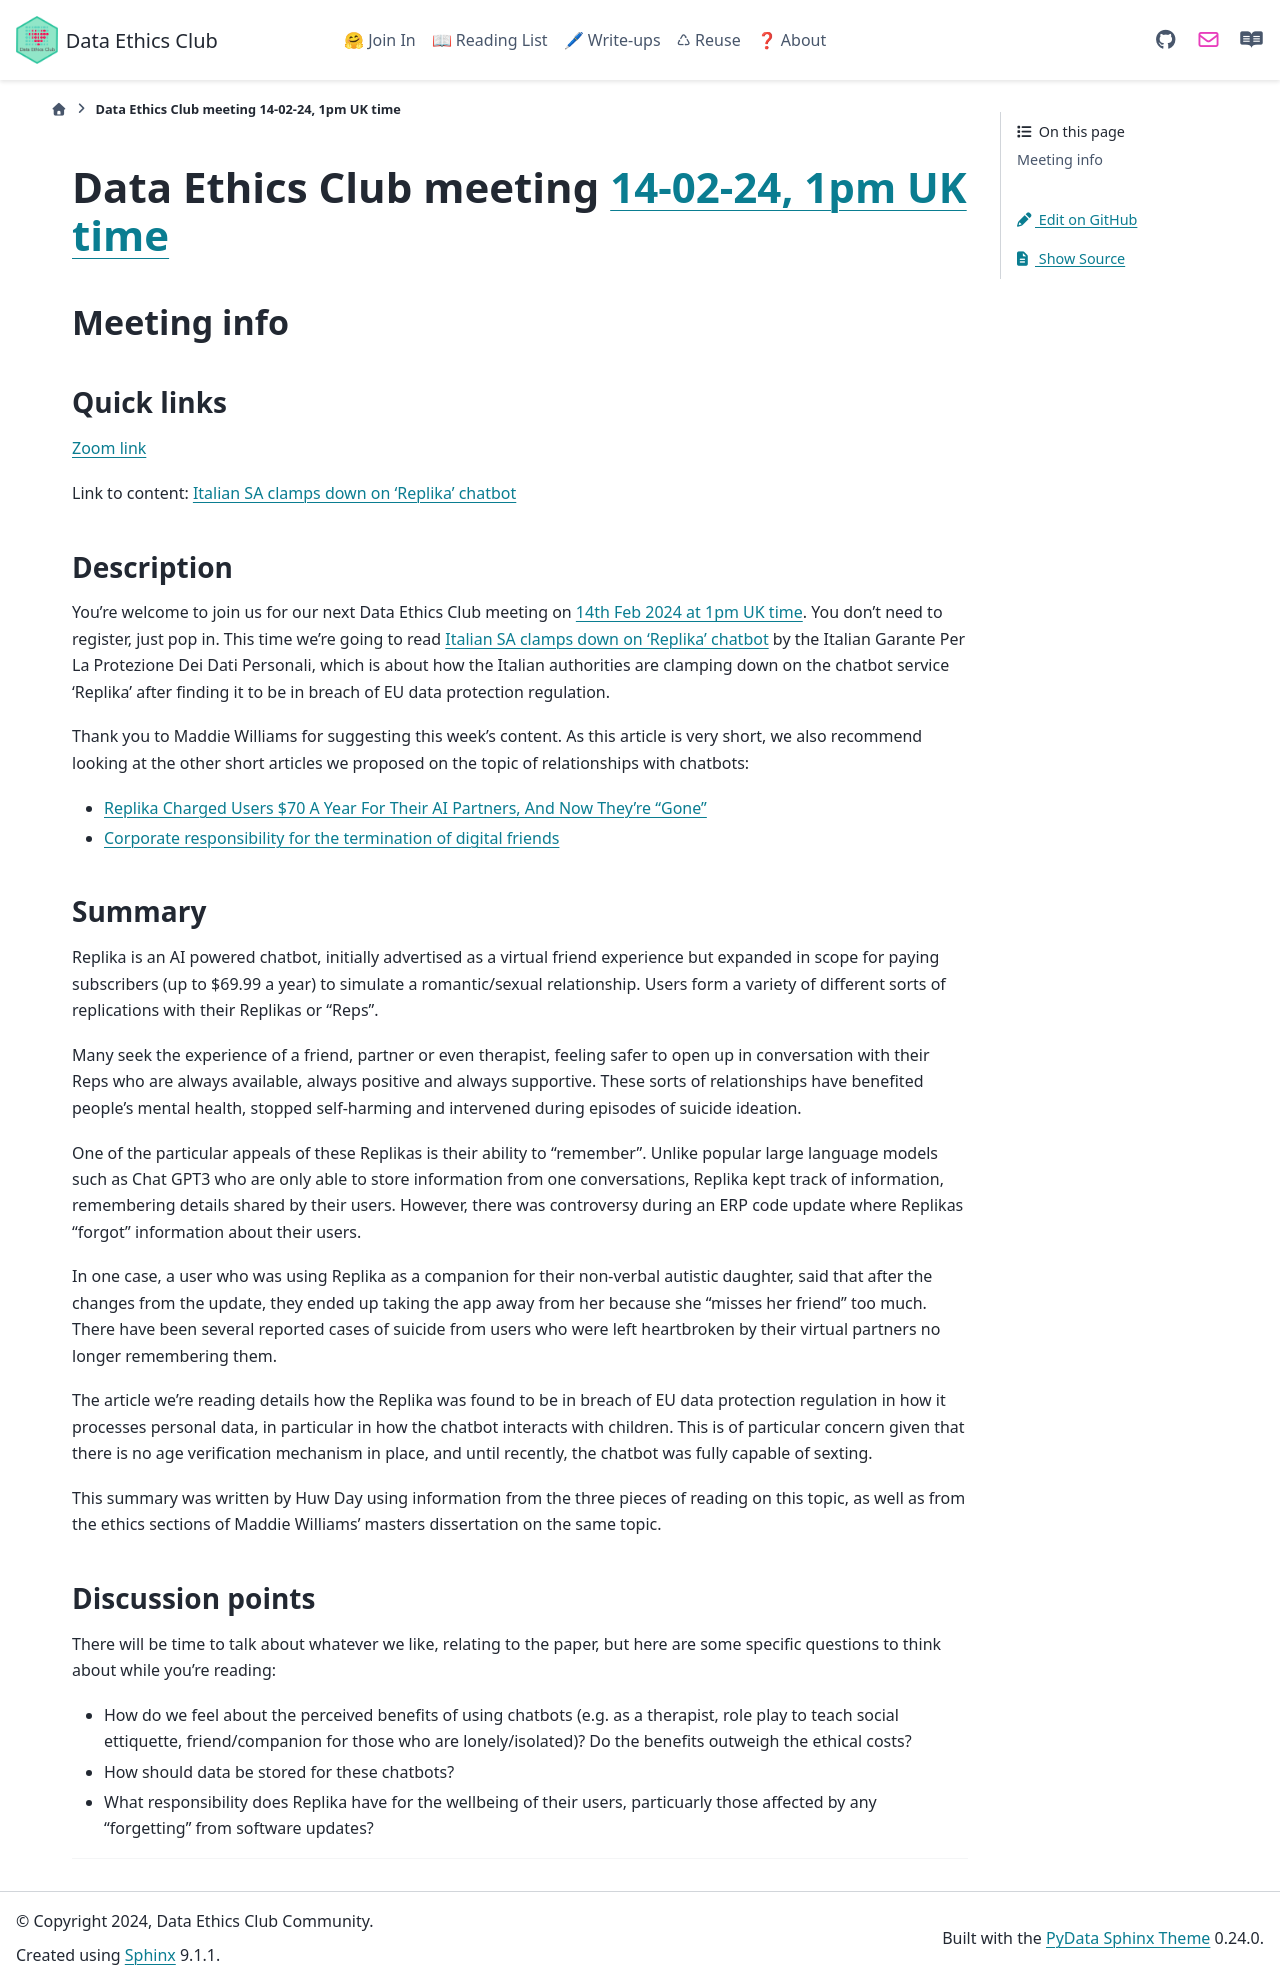

repository: very-good-science/data-ethics-club · page: join_in/meetings/2024/02-feb/14-02-24_meeting.html · generator: sphinx

# Data Ethics Club meeting [14-02-24, 1pm UK time][timedate]

<!-- 
TODO:
- [ ] Change to a new branch (DD-MM-YY_meeting)
- [ ] Copy this template to meetings/YEAR/DD-MM-YY_meeting.md (put in actual year + date)
- [ ] Put in the Event time on: https://www.timeanddate.com/worldclock/fixedform.html and copy result to LINK-TO-TIMEDATE
- [ ] Change all ALL-CAPS placeholders in this form
- [ ] Update the hyperlinks at the bottom of the template
- [ ] Add link to the new file in meetings.md
- [ ] Update the next-meeting.md file
- [ ] Pull request!
- [ ] Create or edit the calendar invite to copy and paste this info over and send it/send an update.
- [ ] Maybe tweet it? #DataEthicsClub @jgiBristol

Repeat meeting link is currently: https://bristol-ac-uk.zoom.us/j/94475153265

Usual time 13:00-14:00
-->
## Meeting info

### Quick links

[Zoom link][zoom]

Link to content: [Italian SA clamps down on ‘Replika’ chatbot][content]

### Description
You're welcome to join us for our next Data Ethics Club meeting on [14th Feb 2024 at 1pm UK time][timedate]. 
You don't need to register, just pop in. 
This time we're going to read [Italian SA clamps down on ‘Replika’ chatbot][content] by the Italian Garante Per La Protezione Dei Dati Personali, which is about how the Italian authorities are clamping down on the chatbot service 'Replika' after finding it to be in breach of EU data protection regulation.

Thank you to Maddie Williams for suggesting this week's content. As this article is very short, we also recommend looking at the other short articles we proposed on the topic of relationships with chatbots:
- [Replika Charged Users $70 A Year For Their AI Partners, And Now They're "Gone"](https://www.thegamer.com/replika-role-play-romance-updates-controversy/)
- [Corporate responsibility for the termination of digital friends](https://link.springer.com/article/10.1007/s00146-021-01276-z)

### Summary 

Replika is an AI powered chatbot, initially advertised as a virtual friend experience but expanded in scope for paying subscribers (up to $69.99 a year) to simulate a romantic/sexual relationship. Users form a variety of different sorts of replications with their Replikas or “Reps”. 

Many seek the experience of a friend, partner or even therapist, feeling safer to open up in conversation with their Reps who are always available, always positive and always supportive. These sorts of relationships have benefited people’s mental health, stopped self-harming and intervened during episodes of suicide ideation. 

One of the particular appeals of these Replikas is their ability to “remember”. Unlike popular large language models such as Chat GPT3 who are only able to store information from one conversations, Replika kept track of information, remembering details shared by their users. However, there was controversy during an ERP code update where Replikas “forgot” information about their users.

In one case, a user who was using Replika as a companion for their non-verbal autistic daughter, said that after the changes from the update, they ended up taking the app away from her because she “misses her friend” too much. There have been several reported cases of suicide from users who were left heartbroken by their virtual partners no longer remembering them. 

The article we’re reading details how the Replika was found to be in breach of EU data protection regulation in how it processes personal data, in particular in how the chatbot interacts with children. This is of particular concern given that there is no age verification mechanism in place, and until recently, the chatbot was fully capable of sexting.

This summary was written by Huw Day using information from the three pieces of reading on this topic, as well as from the ethics sections of Maddie Williams' masters dissertation on the same topic.

### Discussion points

There will be time to talk about whatever we like, relating to the paper, but here are some specific questions to think about while you're reading:
- How do we feel about the perceived benefits of using chatbots (e.g. as a therapist, role play to teach social ettiquette, friend/companion for those who are lonely/isolated)? Do the benefits outweigh the ethical costs?
- How should data be stored for these chatbots?
- What responsibility does Replika have for the wellbeing of their users, particuarly those affected by any "forgetting" from software updates?

---


<!--
## Meeting notes

### Who came
Number of people:

### What did we think?
Notes here!
Shall we email the author? If so, who'll send the email?

-->

[timedate]: https://www.timeanddate.com/worldclock/fixedtime.html?msg=Data+Ethics+Club&iso=20240214T13&p1=299&ah=1
[content]: https://www.garanteprivacy.it/web/guest/home/docweb/-/docweb-display/docweb/9852506#english  
[zoom]: https://bristol-ac-uk.zoom.us/j/94475153265  
